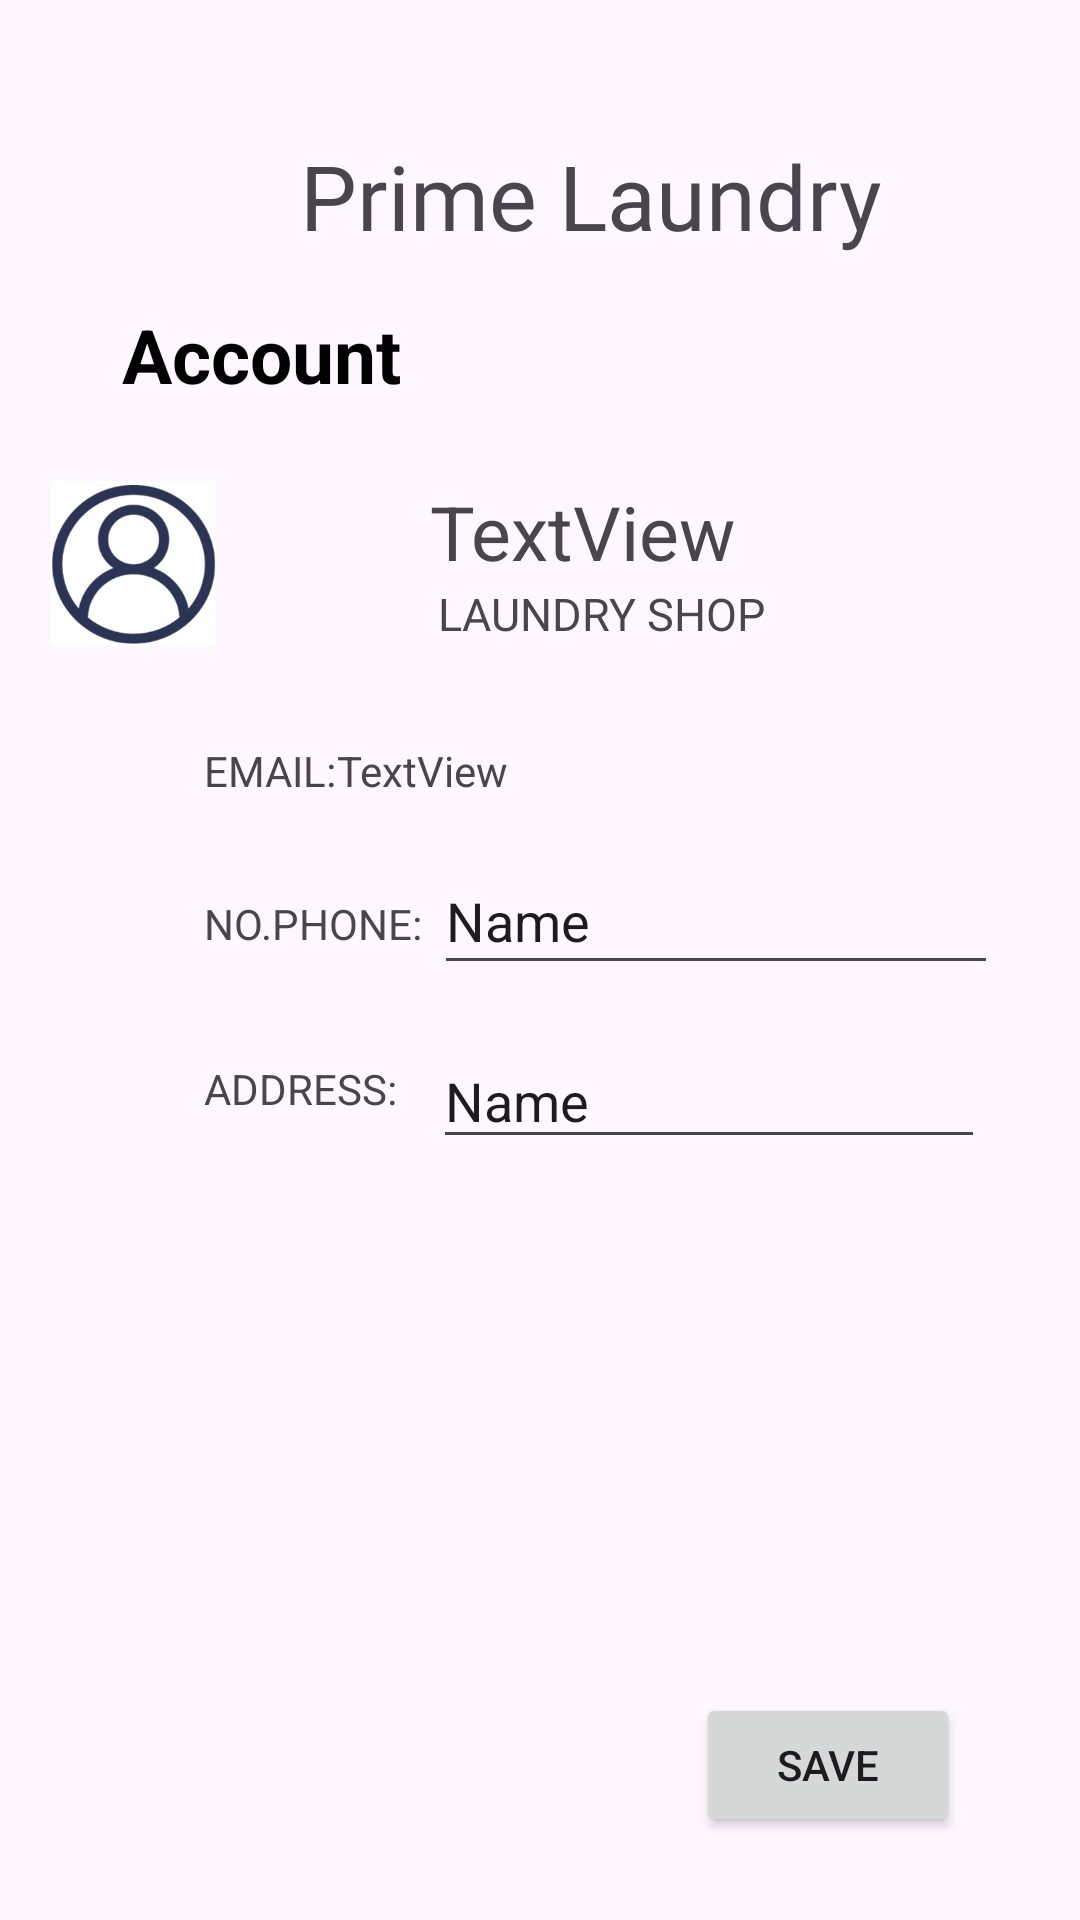

The Android layout XML behind this screen, and the referenced resources:
<!-- AndroidManifest.xml: application theme Theme.PrimeLaundryFYP -->
<!-- res/layout/shop_profile.xml -->
<?xml version="1.0" encoding="utf-8"?>
<androidx.constraintlayout.widget.ConstraintLayout xmlns:android="http://schemas.android.com/apk/res/android"
    xmlns:app="http://schemas.android.com/apk/res-auto"
    xmlns:tools="http://schemas.android.com/tools"
    android:layout_width="match_parent"
    android:layout_height="match_parent">

    <ImageView
        android:id="@+id/historyLogo11"
        android:layout_width="55dp"
        android:layout_height="55dp"
        android:layout_centerHorizontal="true"
        android:layout_marginStart="16dp"
        android:layout_marginTop="644dp"
        android:layout_marginEnd="16dp"
        android:background="@drawable/history"
        app:layout_constraintEnd_toStartOf="@+id/bookingLogo11"
        app:layout_constraintStart_toEndOf="@+id/primeLaundryLogoHome11"
        app:layout_constraintTop_toTopOf="parent" />

    <ImageView
        android:id="@+id/bookingLogo11"
        android:layout_width="55dp"
        android:layout_height="55dp"
        android:layout_centerHorizontal="true"
        android:layout_marginTop="644dp"
        android:layout_marginEnd="28dp"
        android:background="@drawable/booking"
        app:layout_constraintEnd_toStartOf="@+id/accountLogo12"
        app:layout_constraintTop_toTopOf="parent" />

    <ImageView
        android:id="@+id/primeLaundryLogoHome11"
        android:layout_width="55dp"
        android:layout_height="55dp"
        android:layout_centerHorizontal="true"
        android:layout_marginStart="64dp"
        android:layout_marginTop="644dp"
        android:background="@drawable/logo"
        app:layout_constraintStart_toStartOf="parent"
        app:layout_constraintTop_toTopOf="parent" />

    <TextView
        android:id="@+id/account11"
        android:layout_width="52dp"
        android:layout_height="21dp"
        android:layout_marginTop="4dp"
        android:layout_marginEnd="48dp"
        android:text="Account"
        android:textColor="@color/black"
        app:layout_constraintEnd_toEndOf="parent"
        app:layout_constraintTop_toBottomOf="@+id/accountLogo12" />

    <ImageView
        android:id="@+id/accountLogo12"
        android:layout_width="55dp"
        android:layout_height="55dp"
        android:layout_centerHorizontal="true"
        android:layout_marginTop="644dp"
        android:layout_marginEnd="48dp"
        android:background="@drawable/account"
        app:layout_constraintEnd_toEndOf="parent"
        app:layout_constraintTop_toTopOf="parent" />

    <TextView
        android:id="@+id/job7"
        android:layout_width="29dp"
        android:layout_height="20dp"
        android:layout_marginTop="4dp"
        android:layout_marginEnd="148dp"
        android:text="Job"
        android:textColor="@color/black"
        app:layout_constraintEnd_toEndOf="parent"
        app:layout_constraintTop_toBottomOf="@+id/bookingLogo11" />

    <TextView
        android:id="@+id/home11"
        android:layout_width="42dp"
        android:layout_height="20dp"
        android:layout_marginStart="72dp"
        android:layout_marginTop="4dp"
        android:text="Home"
        android:textColor="@color/black"
        app:layout_constraintStart_toStartOf="parent"
        app:layout_constraintTop_toBottomOf="@+id/primeLaundryLogoHome11" />

    <TextView
        android:id="@+id/history11"
        android:layout_width="45dp"
        android:layout_height="22dp"
        android:layout_marginTop="4dp"
        android:layout_marginEnd="212dp"
        android:text="History"
        android:textColor="@color/black"
        app:layout_constraintEnd_toEndOf="parent"
        app:layout_constraintTop_toBottomOf="@+id/historyLogo11" />

    <Button
        android:id="@+id/saveEditProfileShop"
        android:layout_width="wrap_content"
        android:layout_height="wrap_content"
        android:layout_marginTop="178dp"
        android:layout_marginEnd="40dp"
        android:text="SAVE"
        app:layout_constraintEnd_toEndOf="parent"
        app:layout_constraintTop_toBottomOf="@+id/addressEditTextShop" />

    <TextView
        android:id="@+id/textAppsName3"
        android:layout_width="wrap_content"
        android:layout_height="wrap_content"
        android:layout_marginStart="100dp"
        android:layout_marginTop="45dp"
        android:layout_marginEnd="101dp"
        android:fontFamily="@font/abril_fatface"
        android:text="Prime Laundry"
        android:textSize="30dp"
        app:layout_constraintEnd_toEndOf="parent"
        app:layout_constraintHorizontal_bias="0.0"
        app:layout_constraintStart_toStartOf="parent"
        app:layout_constraintTop_toTopOf="parent" />

    <TextView
        android:id="@+id/accountCustomer"
        android:layout_width="278dp"
        android:layout_height="43dp"
        android:layout_marginTop="16dp"
        android:text="Account"
        android:textColor="@color/black"
        android:textSize="25dp"
        android:textStyle="bold"
        app:layout_constraintEnd_toEndOf="parent"
        app:layout_constraintHorizontal_bias="0.496"
        app:layout_constraintStart_toStartOf="parent"
        app:layout_constraintTop_toBottomOf="@+id/textAppsName3" />

    <ImageView
        android:id="@+id/accountLogo2"
        android:layout_width="55dp"
        android:layout_height="55dp"
        android:layout_centerHorizontal="true"
        android:layout_marginTop="16dp"
        android:layout_marginEnd="288dp"
        android:background="@drawable/account"
        app:layout_constraintEnd_toEndOf="parent"
        app:layout_constraintTop_toBottomOf="@+id/accountCustomer" />

    <TextView
        android:id="@+id/nameCall"
        android:layout_width="107dp"
        android:layout_height="30dp"
        android:layout_marginStart="82dp"
        android:layout_marginTop="16dp"
        android:layout_marginEnd="148dp"
        android:text="TextView"
        android:textSize="25dp"
        app:layout_constraintEnd_toEndOf="parent"
        app:layout_constraintHorizontal_bias="0.22"
        app:layout_constraintStart_toEndOf="@+id/accountLogo2"
        app:layout_constraintTop_toBottomOf="@+id/accountCustomer" />


    <TextView
        android:id="@+id/driverProfile"
        android:layout_width="113dp"
        android:layout_height="23dp"
        android:layout_marginStart="74dp"
        android:layout_marginTop="4dp"
        android:layout_marginEnd="101dp"
        android:text="LAUNDRY SHOP"
        android:textSize="15dp"
        app:layout_constraintEnd_toEndOf="parent"
        app:layout_constraintStart_toEndOf="@+id/accountLogo2"
        app:layout_constraintTop_toBottomOf="@+id/nameCall" />

    <TextView
        android:id="@+id/emailAccount"
        android:layout_width="wrap_content"
        android:layout_height="wrap_content"
        android:layout_marginStart="68dp"
        android:layout_marginTop="32dp"
        android:text="EMAIL:"
        app:layout_constraintStart_toStartOf="parent"
        app:layout_constraintTop_toBottomOf="@+id/accountLogo2" />

    <TextView
        android:id="@+id/emailCall"
        android:layout_width="wrap_content"
        android:layout_height="wrap_content"
        android:layout_marginTop="32dp"
        android:text="TextView"
        app:layout_constraintStart_toEndOf="@+id/emailAccount"
        app:layout_constraintTop_toBottomOf="@+id/accountLogo2" />


    <TextView
        android:id="@+id/emailAccount2"
        android:layout_width="wrap_content"
        android:layout_height="wrap_content"
        android:layout_marginStart="68dp"
        android:layout_marginTop="32dp"
        android:text="NO.PHONE:"
        app:layout_constraintStart_toStartOf="parent"
        app:layout_constraintTop_toBottomOf="@+id/emailAccount" />


    <EditText
        android:id="@+id/phoneNumEditTextShop"
        android:layout_width="188dp"
        android:layout_height="46dp"
        android:layout_marginStart="4dp"
        android:layout_marginTop="16dp"
        android:ems="10"
        android:inputType="text"
        android:text="Name"
        app:layout_constraintStart_toEndOf="@+id/emailAccount2"
        app:layout_constraintTop_toBottomOf="@+id/emailCall" />

    <TextView
        android:id="@+id/addressCustProf"
        android:layout_width="wrap_content"
        android:layout_height="wrap_content"
        android:layout_marginStart="68dp"
        android:layout_marginTop="36dp"
        android:text="ADDRESS:"
        app:layout_constraintStart_toStartOf="parent"
        app:layout_constraintTop_toBottomOf="@+id/emailAccount2" />

    <EditText
        android:id="@+id/addressEditTextShop"
        android:layout_width="184dp"
        android:layout_height="42dp"
        android:layout_marginStart="12dp"
        android:layout_marginTop="16dp"
        android:ems="10"
        android:inputType="text"
        android:text="Name"
        app:layout_constraintStart_toEndOf="@+id/addressCustProf"
        app:layout_constraintTop_toBottomOf="@+id/phoneNumEditTextShop" />


</androidx.constraintlayout.widget.ConstraintLayout>
<!-- resources referenced by this layout -->
<resources>
  <!-- drawable account: png bitmap (drawable, 23786 bytes) -->
  <!-- drawable booking: png bitmap (drawable, 10494 bytes) -->
  <!-- drawable history: png bitmap (drawable, 14692 bytes) -->
  <!-- drawable logo: png bitmap (drawable, 16709 bytes) -->
  <style name="Theme.PrimeLaundryFYP" parent="Base.Theme.PrimeLaundryFYP" />
  <style name="Base.Theme.PrimeLaundryFYP" parent="Theme.Material3.DayNight.NoActionBar">
          
          
      </style>
  <!-- not gathered from this repository: default colours our renderer supplied (Android Studio template values) -->
  <color name="black">#FF000000</color>
</resources>
